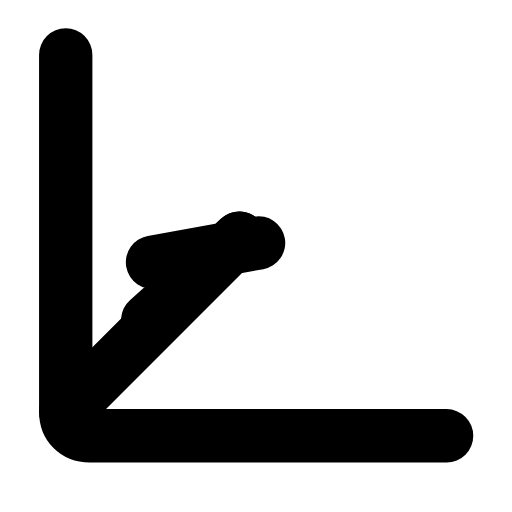
t = 0.00 s
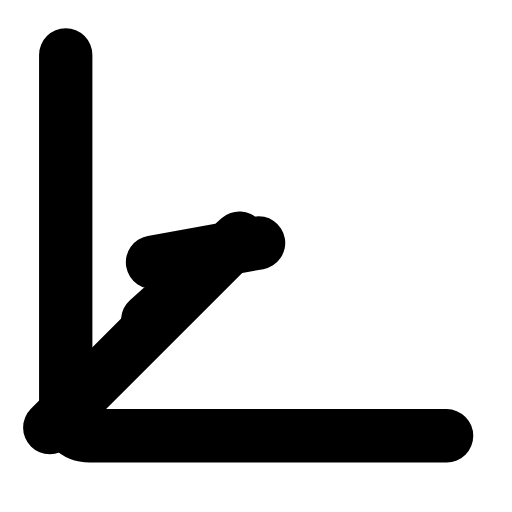
t = 0.29 s
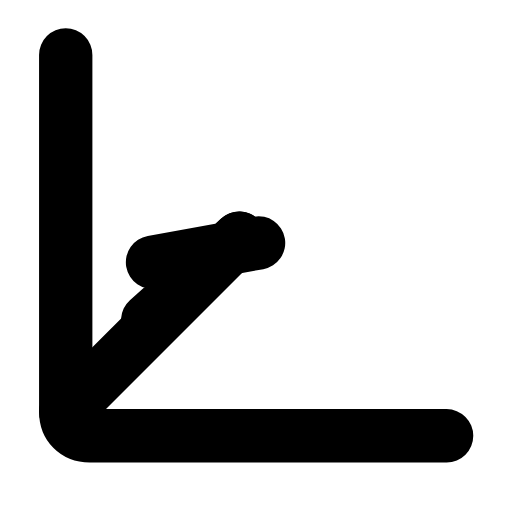
t = 0.60 s
t = 0.88 s: frame unchanged from t = 0.00 s, image omitted
t = 1.19 s: frame unchanged from t = 0.00 s, image omitted
t = 1.50 s: frame unchanged from t = 0.00 s, image omitted

The animated SVG that drew these frames (rendered in a browser with its animation timeline set to each time). Animation: 1 SMIL element (animateTransform=1); one cycle of 1.80 s, repeats indefinitely.

<svg xmlns="http://www.w3.org/2000/svg" width="24" height="24" viewBox="0 0 24 24" fill="none"><g transform="translate(-3.247 -1.495) scale(1.13)"><path stroke="currentColor" stroke-width="2.212" stroke-linecap="round" stroke-linejoin="round" fill="none" d="M5.6 3.6L5.6 18.4C5.6 19 6 19.4 6.6 19.4L21.4 19.4"></path><g><animateTransform attributeName="transform" type="translate" values="0 0;0 0;-0.8 0.8;0 0;0 0;0 0;0 0;-0.8 0.8;0 0;0 0;0 0" keyTimes="0;0.135;0.2475;0.36;0.45;0.6;0.66;0.735;0.81;0.9;1" dur="1.8s" repeatCount="indefinite" calcMode="spline" keySplines="0.16 1 0.3 1;0.16 1 0.3 1;0.16 1 0.3 1;0.16 1 0.3 1;0.16 1 0.3 1;0.16 1 0.3 1;0.16 1 0.3 1;0.16 1 0.3 1;0.16 1 0.3 1;0.16 1 0.3 1"/><path stroke="currentColor" stroke-width="2.212" stroke-linecap="round" stroke-linejoin="round" fill="none" d="M5.6 18.4L12.8 11.2"></path></g><path stroke="currentColor" stroke-width="2.212" stroke-linecap="round" stroke-linejoin="round" fill="none" d="M9 14.6L12.8 11.2M13.6 11.4L9.2 12.2"></path></g></svg>
